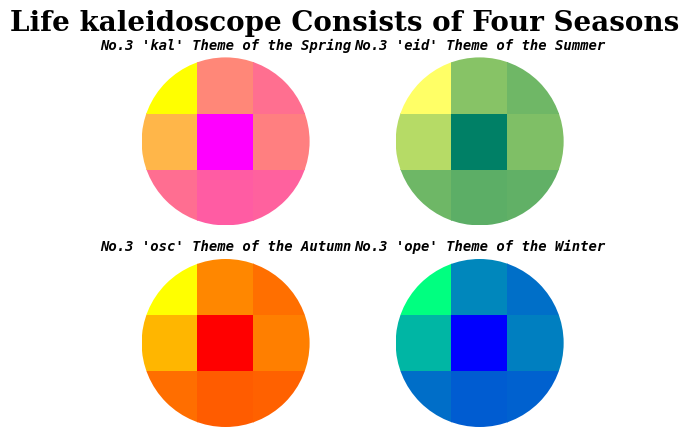

Reproduce this figure in Python.
import matplotlib.pyplot as plt
import numpy as np

from matplotlib.patches import Circle
from warnings import filterwarnings

# ignore warning
filterwarnings("ignore", ".*GUI is implemented.*")

# set serveral variables
word = "kaleidoscope"
num = col = row = int(len(word)/4)

data = np.random.random((row, col, num))
colorMap = ["spring", "summer", "autumn", "winter"]

subplot_col = subplot_row = int(len(word)/6)

font = dict(family="monospace", weight="bold", style="italic", fontsize=10)
subplot_kw = dict(aspect="equal", frame_on=False, xticks=[], yticks=[])

# create subplots
fig, ax = plt.subplots(subplot_row, subplot_col, subplot_kw=subplot_kw)

# generate a subplot
def rowcolgenerator(r, c, season):
	index = colorMap.index(season)
	t = index*num
	for j in range(len(data)):
		ax[r, c].cla()
		collection = ax[r, c].pcolor(data[j, :], cmap=colorMap[index])
		patch = Circle((1.5, 1.5), radius=1.5, transform=ax[r, c].transData)
		collection.set_clip_path(patch)
		element = colorMap[index].capitalize()
		ax[r, c].set_title(f"No.{j+1} '{word[t:t+3]}' Theme of the {element}", **font)
		ax[r, c].set_axis_off()
		plt.pause(0.15)

# create animation
def animation():
	i = 0
	for r in range(subplot_row):
		for c in range(subplot_col):
			rowcolgenerator(r, c, colorMap[i])
			i += 1

	title = "Life kaleidoscope Consists of Four Seasons"
	plt.suptitle(title, family="serif", weight="black", fontsize=20)

	plt.subplots_adjust(wspace=0.05, hspace=0.2)

if __name__ == "__main__" :
	animation()